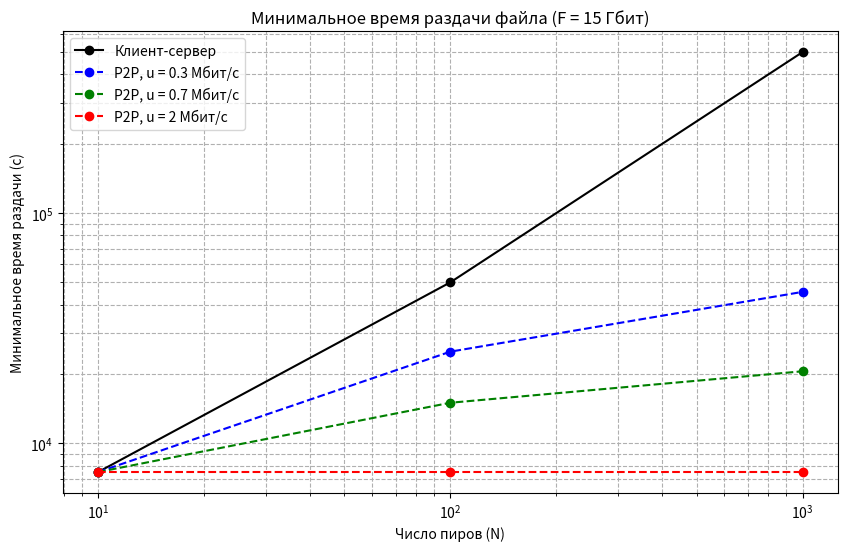

This chart was generated by the following Python code:
import matplotlib.pyplot as plt

F = 15 * 1000
u_s = 30
d_i = 2
N_values = [10, 100, 1000]
u_values = [0.3, 0.7, 2]


def client_server_time(F, N, u_s, d_i):
    server_time = (F * N) / u_s
    peer_time = F / d_i
    return max(server_time, peer_time)


def p2p_time(F, N, u_s, d_i, u):
    server_time = F / u_s
    peer_time = F / d_i
    total_upload_time = (F * N) / (u_s + N * u)
    return max(server_time, peer_time, total_upload_time)


cs_times = [client_server_time(F, N, u_s, d_i) for N in N_values]
p2p_times = {u: [p2p_time(F, N, u_s, d_i, u) for N in N_values] for u in u_values}

plt.figure(figsize=(10, 6))

plt.plot(N_values, cs_times, marker='o', linestyle='-', color='black', label='Клиент-сервер')

colors = ['blue', 'green', 'red']
for i, u in enumerate(u_values):
    plt.plot(N_values, p2p_times[u], marker='o', linestyle='--', color=colors[i],
             label=f'P2P, u = {u} Мбит/с')

plt.xscale('log')
plt.yscale('log')
plt.xlabel('Число пиров (N)')
plt.ylabel('Минимальное время раздачи (с)')
plt.title('Минимальное время раздачи файла (F = 15 Гбит)')
plt.grid(True, which="both", ls="--")
plt.legend()

plt.show()
